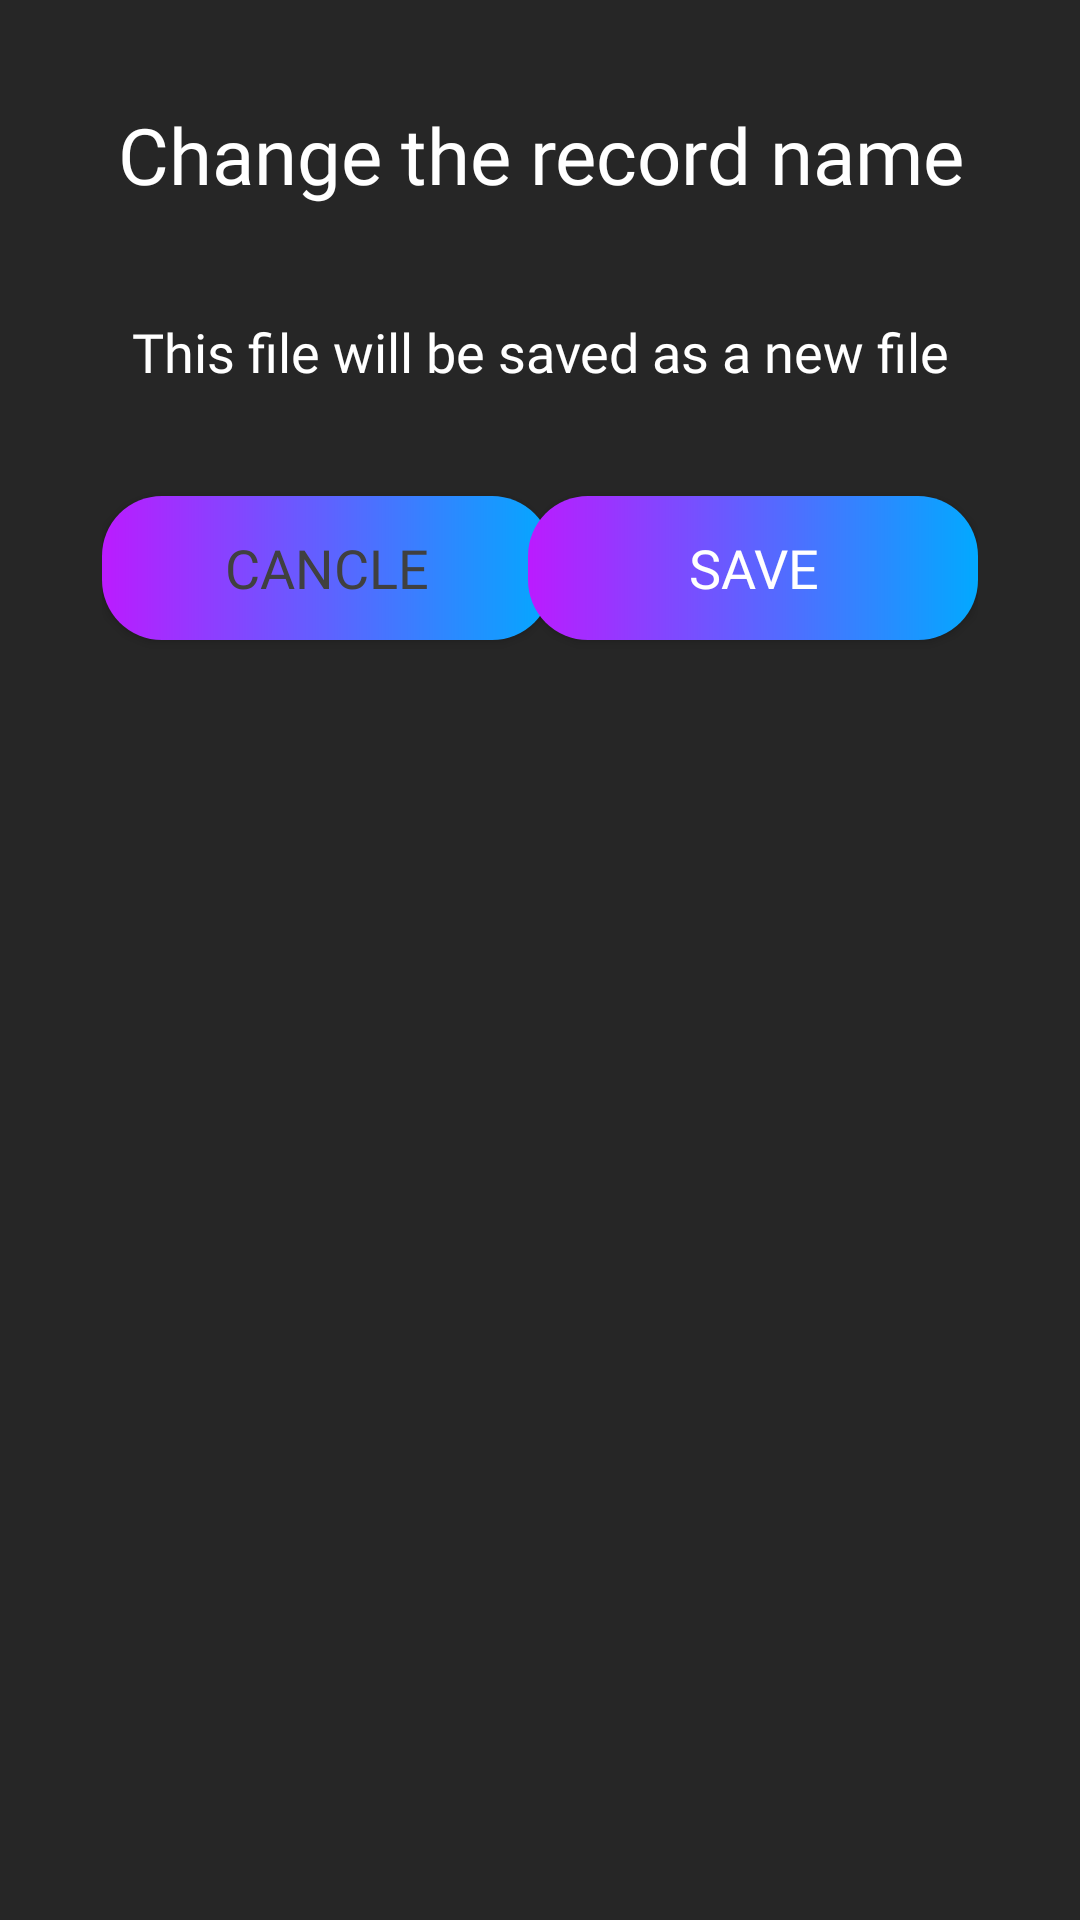

Produce the Android XML layout that renders to this screen, including the resource entries it uses.
<!-- AndroidManifest.xml: application theme Theme.PianoApp -->
<!-- res/layout/dialog_record_delete_submit.xml -->
<?xml version="1.0" encoding="utf-8"?>

<androidx.constraintlayout.widget.ConstraintLayout xmlns:android="http://schemas.android.com/apk/res/android"
    xmlns:app="http://schemas.android.com/apk/res-auto"
    android:layout_width="450dp"
    android:layout_height="wrap_content"
    android:padding="34dp"
    android:background="@color/dialog_background">

    <TextView
        android:id="@+id/title_record"
        android:layout_width="wrap_content"
        android:layout_height="wrap_content"
        android:fontFamily="@font/nunito_bold"
        android:text="Change the record name"
        android:textColor="@color/text_color"
        android:gravity="center"
        android:textSize="26dp"
        app:layout_constraintEnd_toEndOf="parent"
        app:layout_constraintStart_toStartOf="parent"
        app:layout_constraintTop_toTopOf="parent"/>

    <TextView
        android:id="@+id/subtitle_record"
        android:layout_width="0dp"
        android:layout_height="wrap_content"
        android:layout_marginTop="36dp"
        android:elevation="8dp"
        android:text="This file will be saved as a new file"
        android:textColor="@color/text_color"
        android:gravity="center_horizontal"
        android:textSize="18sp"
        android:fontFamily="@font/nunito_regular"
        app:layout_constraintEnd_toEndOf="@+id/button_save"
        app:layout_constraintStart_toStartOf="@+id/button_close"
        app:layout_constraintTop_toBottomOf="@id/title_record" />



    <Button
        android:id="@+id/button_close"
        android:layout_width="150dp"
        android:layout_height="wrap_content"
        android:background="@drawable/gradient_background_corner"
        android:backgroundTint="@color/mbridge_cpb_grey"
        android:fontFamily="@font/nunito_bold"
        android:text="Cancle"
        android:textColor="@color/colorCancle"
        android:textSize="18dp"
        android:layout_marginTop="36dp"
        app:layout_constraintStart_toStartOf="parent"
        app:layout_constraintTop_toBottomOf="@id/subtitle_record"/>

    <Button
        android:id="@+id/button_save"
        android:layout_width="150dp"
        android:layout_height="wrap_content"
        android:background="@drawable/gradient_background_corner"
        android:fontFamily="@font/nunito_bold"
        android:text="Save"
        android:textColor="@color/white"
        android:textSize="18dp"
        android:layout_marginTop="36dp"
        app:layout_constraintTop_toBottomOf="@id/subtitle_record"
        app:layout_constraintEnd_toEndOf="parent"/>

</androidx.constraintlayout.widget.ConstraintLayout>
<!-- resources referenced by this layout -->
<resources>
  <color name="colorCancle">#404040</color>
  <color name="dialog_background">#262626</color>
  <color name="text_color">#FFFFFF</color>
  <color name="white">#FFFFFF</color>
  <!-- drawable gradient_background_corner (drawable) -->
  <?xml version="1.0" encoding="utf-8"?>
  
  <shape xmlns:android="http://schemas.android.com/apk/res/android">
      <gradient
          android:startColor="#BB1BFF"
          android:endColor="#02A9FF"/>
      <corners android:radius="20dp"/>
  </shape>
  <style name="Theme.PianoApp" parent="Base.Theme.PianoApp" />
  <style name="Base.Theme.PianoApp" parent="Theme.AppCompat.Light.NoActionBar">
          <item name="colorPrimary">@color/colorPrimary</item>
          <item name="colorSecondary">@color/colorSecondary</item>
          <item name="android:windowIsTranslucent">true</item>
          <item name="android:windowTranslucentStatus">true</item>
      </style>
  <color name="colorPrimary">#800080</color>
  <color name="colorSecondary">#FFFFFF</color>
</resources>
